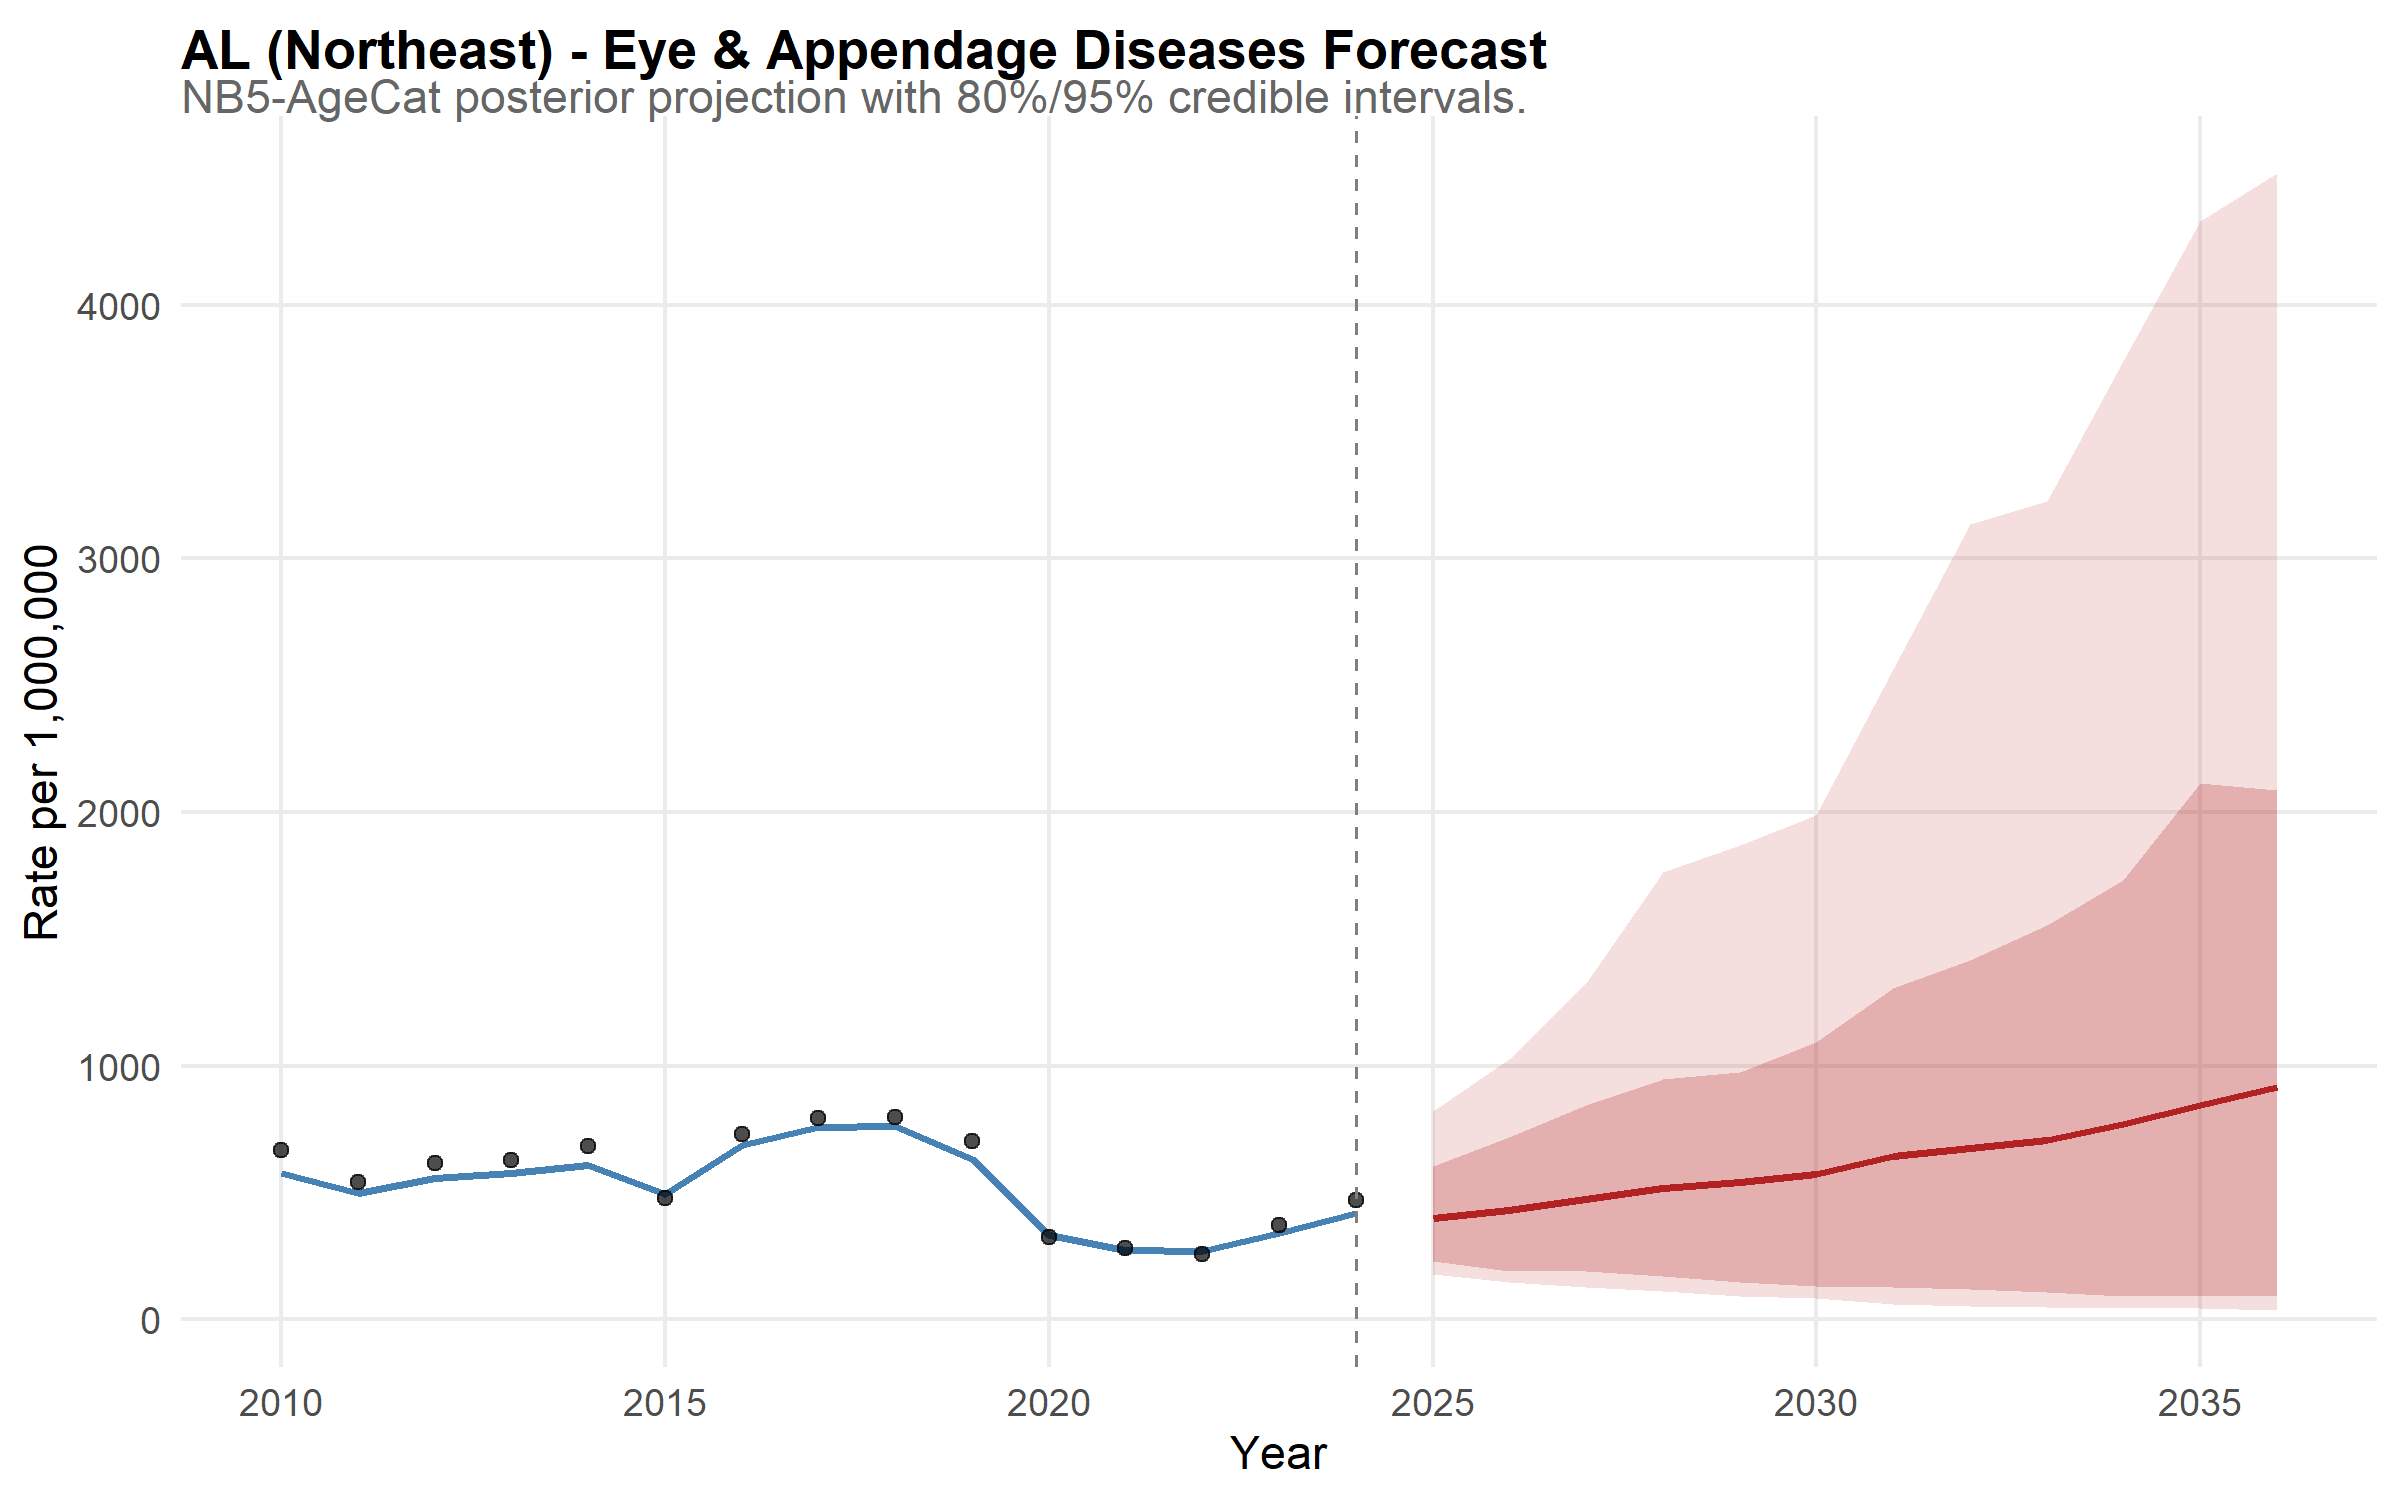

Source data for this figure (header and first rows):
state, year, disease, mean_rate, lower_95, upper_95, lower_80, upper_80, is_forecast, region, disease_label, state_f, layer, obs_rate
AL, 2010, eye, 576.7, 456, 731.9, 488.7, 665.7, FALSE, Northeast, Eye & Appendage Diseases, AL, model, NA
AL, 2011, eye, 497.7, 386.8, 619, 426.5, 576.9, FALSE, Northeast, Eye & Appendage Diseases, AL, model, NA
AL, 2012, eye, 554.8, 432.7, 688, 475.2, 637.4, FALSE, Northeast, Eye & Appendage Diseases, AL, model, NA
AL, 2013, eye, 575.8, 453.5, 712.1, 494.7, 662.5, FALSE, Northeast, Eye & Appendage Diseases, AL, model, NA
AL, 2014, eye, 607.4, 486.6, 751.4, 527.3, 701.5, FALSE, Northeast, Eye & Appendage Diseases, AL, model, NA
AL, 2015, eye, 494.4, 387.1, 620.9, 417.9, 575.8, FALSE, Northeast, Eye & Appendage Diseases, AL, model, NA
AL, 2016, eye, 687.4, 546.9, 858.3, 591.9, 786.3, FALSE, Northeast, Eye & Appendage Diseases, AL, model, NA
AL, 2017, eye, 758, 612.4, 954.9, 650.7, 873.8, FALSE, Northeast, Eye & Appendage Diseases, AL, model, NA
AL, 2018, eye, 762.6, 607.4, 950.2, 654.2, 880.7, FALSE, Northeast, Eye & Appendage Diseases, AL, model, NA
AL, 2019, eye, 630.2, 501.9, 783.9, 534.9, 725.7, FALSE, Northeast, Eye & Appendage Diseases, AL, model, NA
AL, 2020, eye, 331.8, 260.6, 420, 278.8, 386.1, FALSE, Northeast, Eye & Appendage Diseases, AL, model, NA
AL, 2021, eye, 271.8, 213.6, 340.8, 231.8, 318.7, FALSE, Northeast, Eye & Appendage Diseases, AL, model, NA
AL, 2022, eye, 267.1, 207.9, 329.5, 229.3, 310.4, FALSE, Northeast, Eye & Appendage Diseases, AL, model, NA
AL, 2023, eye, 340.6, 268.8, 439.5, 288.5, 394.4, FALSE, Northeast, Eye & Appendage Diseases, AL, model, NA
AL, 2024, eye, 416.9, 321.7, 539.9, 353.4, 488.7, FALSE, Northeast, Eye & Appendage Diseases, AL, model, NA
AL, 2025, eye, 400.3, 177.5, 820.8, 228.4, 604.9, TRUE, Northeast, Eye & Appendage Diseases, AL, model, NA
AL, 2026, eye, 428.8, 145.9, 1028, 191.5, 718.9, TRUE, Northeast, Eye & Appendage Diseases, AL, model, NA
AL, 2027, eye, 474.8, 128.2, 1326, 187.8, 844.7, TRUE, Northeast, Eye & Appendage Diseases, AL, model, NA
AL, 2028, eye, 518.4, 110.8, 1763, 169.4, 947.7, TRUE, Northeast, Eye & Appendage Diseases, AL, model, NA
AL, 2029, eye, 540.1, 93.01, 1870, 148.1, 974.9, TRUE, Northeast, Eye & Appendage Diseases, AL, model, NA
AL, 2030, eye, 570.5, 83.42, 1990, 129.6, 1092, TRUE, Northeast, Eye & Appendage Diseases, AL, model, NA
AL, 2031, eye, 642.8, 59, 2564, 124.8, 1306, TRUE, Northeast, Eye & Appendage Diseases, AL, model, NA
AL, 2032, eye, 675.7, 51.2, 3137, 120.2, 1415, TRUE, Northeast, Eye & Appendage Diseases, AL, model, NA
AL, 2033, eye, 706.5, 49.39, 3226, 107.2, 1554, TRUE, Northeast, Eye & Appendage Diseases, AL, model, NA
AL, 2034, eye, 767.9, 45.3, 3777, 90.1, 1732, TRUE, Northeast, Eye & Appendage Diseases, AL, model, NA
AL, 2035, eye, 844.3, 44.82, 4331, 89.47, 2113, TRUE, Northeast, Eye & Appendage Diseases, AL, model, NA
AL, 2036, eye, 913.9, 36.43, 4519, 91.55, 2086, TRUE, Northeast, Eye & Appendage Diseases, AL, model, NA
AL, 2010, NA, NA, NA, NA, NA, NA, NA, NA, NA, NA, observed, 665.1
AL, 2011, NA, NA, NA, NA, NA, NA, NA, NA, NA, NA, observed, 541.7
AL, 2012, NA, NA, NA, NA, NA, NA, NA, NA, NA, NA, observed, 616
AL, 2013, NA, NA, NA, NA, NA, NA, NA, NA, NA, NA, observed, 625.9
AL, 2014, NA, NA, NA, NA, NA, NA, NA, NA, NA, NA, observed, 680.7
AL, 2015, NA, NA, NA, NA, NA, NA, NA, NA, NA, NA, observed, 479.5
AL, 2016, NA, NA, NA, NA, NA, NA, NA, NA, NA, NA, observed, 728.7
AL, 2017, NA, NA, NA, NA, NA, NA, NA, NA, NA, NA, observed, 791.7
AL, 2018, NA, NA, NA, NA, NA, NA, NA, NA, NA, NA, observed, 798.5
AL, 2019, NA, NA, NA, NA, NA, NA, NA, NA, NA, NA, observed, 701.7
AL, 2020, NA, NA, NA, NA, NA, NA, NA, NA, NA, NA, observed, 323.6
AL, 2021, NA, NA, NA, NA, NA, NA, NA, NA, NA, NA, observed, 282.4
AL, 2022, NA, NA, NA, NA, NA, NA, NA, NA, NA, NA, observed, 257.4
AL, 2023, NA, NA, NA, NA, NA, NA, NA, NA, NA, NA, observed, 371.1
AL, 2024, NA, NA, NA, NA, NA, NA, NA, NA, NA, NA, observed, 469
